Run: headless pygame with SDL's dummy video driver; simulated clock (each Clock.tick advances the game by its frame time, no real sleeping); random seed 0; keys injected as events and as key.get_pressed() state; no mouse input.
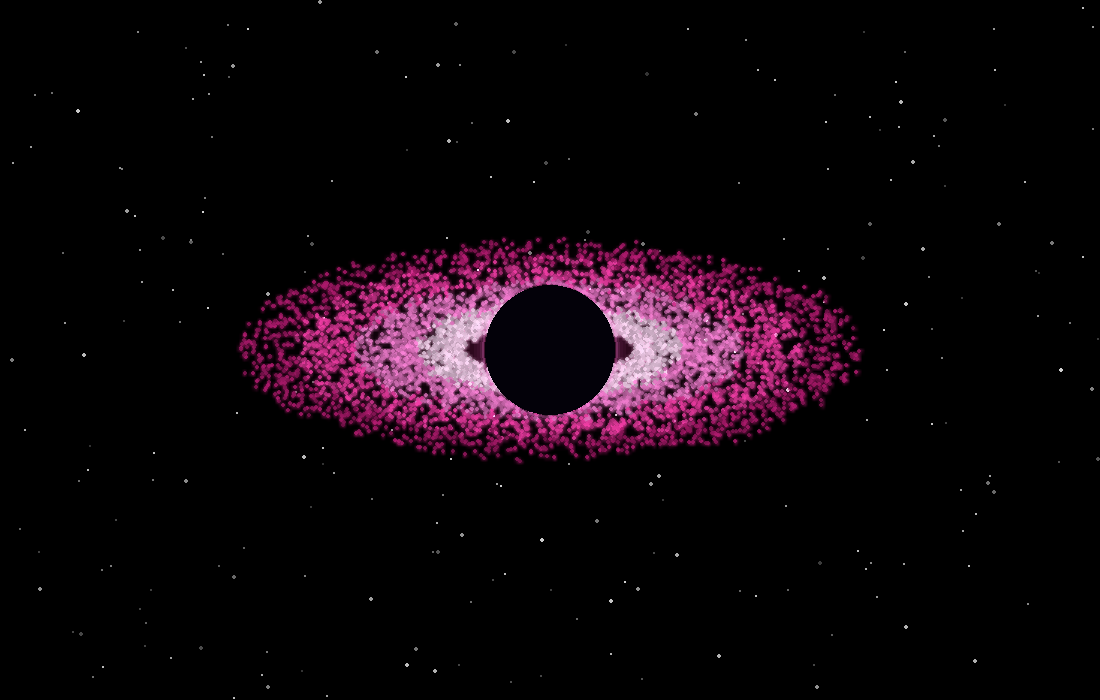
Frame 1 of 3 · flips 1–60 · no input
Frame 2 of 3 · flips 61–180 · tapped SPACE, RETURN · held RIGHT (→), D · screen unchanged from frame 1, image omitted
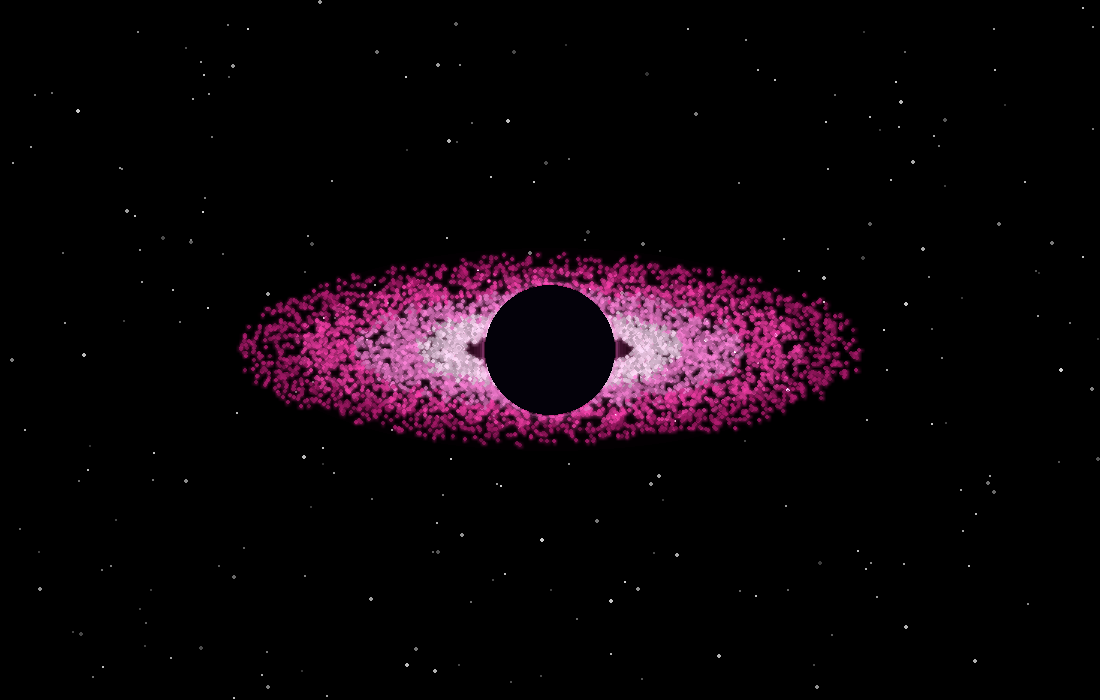
Frame 3 of 3 · flips 181–300 · held DOWN (↓), S

The pygame program that drew these frames:


import pygame
import random
import math

pygame.init()

# ==========================================
# PINK HOLE 6.0 - COSMIC NEBULA
# ==========================================

LARGURA = 1100
ALTURA = 700
FPS = 60

tela = pygame.display.set_mode((LARGURA, ALTURA))
pygame.display.set_caption("Pink Hole 6.0 | Cosmic Nebula")

relogio = pygame.time.Clock()

CX = LARGURA // 2
CY = ALTURA // 2

RAIO_BURACO = 65
RAIO_INTERNO = 88
RAIO_EXTERNO = 310

# ==========================================
# CONTROLES
# ==========================================

inclinacao = 0.34
velocidade = 1.0
pausado = False

# ==========================================
# ESTRELAS
# ==========================================

random.seed(42)

estrelas = []

for _ in range(250):
    estrelas.append((
        random.randint(0, LARGURA - 1),
        random.randint(0, ALTURA - 1),
        random.randint(50, 210),
        random.choice([1, 1, 1, 2])
    ))

# ==========================================
# PARTICULAS
# ==========================================

particulas = []

QUANTIDADE = 7000

for _ in range(QUANTIDADE):

    distribuicao = random.random() ** 1.4

    raio = (
        RAIO_INTERNO
        + distribuicao * (RAIO_EXTERNO - RAIO_INTERNO)
    )

    angulo = random.uniform(0, math.tau)

    velocidade_orbital = (
        0.018 * (110 / raio) ** 1.5
    )

    particulas.append({
        "raio": raio,
        "angulo": angulo,
        "velocidade": velocidade_orbital,
        "brilho": random.uniform(0.65, 1.0),
        "espessura": random.uniform(-7, 7)
    })

# ==========================================
# CORES DA NEBULOSA
# ==========================================

def cor_particula(raio, brilho):

    distancia = (
        (raio - RAIO_INTERNO)
        / (RAIO_EXTERNO - RAIO_INTERNO)
    )

    if distancia < 0.20:
        cor = (255, 225, 250)

    elif distancia < 0.48:
        cor = (255, 135, 220)

    elif distancia < 0.75:
        cor = (255, 65, 175)

    else:
        cor = (190, 30, 120)

    return tuple(
        int(c * brilho) for c in cor
    )

# ==========================================
# BRILHO DA NEBULOSA
# ==========================================

glow = pygame.Surface(
    (LARGURA, ALTURA),
    pygame.SRCALPHA
)

for raio, alpha in [
    (290, 3),
    (240, 5),
    (190, 8),
    (145, 12),
    (105, 18)
]:

    superficie = pygame.Surface(
        (raio * 2, raio * 2),
        pygame.SRCALPHA
    )

    pygame.draw.ellipse(
        superficie,
        (255, 45, 165, alpha),
        (
            0,
            int(raio * 0.65),
            raio * 2,
            int(raio * 0.7)
        )
    )

    glow.blit(
        superficie,
        (CX - raio, CY - raio)
    )

# ==========================================
# ANEL LUMINOSO
# ==========================================

anel = pygame.Surface(
    (LARGURA, ALTURA),
    pygame.SRCALPHA
)

for raio, alpha, largura in [
    (76, 12, 14),
    (73, 20, 9),
    (70, 45, 4),
    (68, 90, 2)
]:

    pygame.draw.circle(
        anel,
        (255, 115, 215, alpha),
        (CX, CY),
        raio,
        largura
    )

# ==========================================
# CAMADA DO DISCO
# ==========================================

disco = pygame.Surface(
    (LARGURA, ALTURA),
    pygame.SRCALPHA
)

# ==========================================
# LOOP PRINCIPAL
# ==========================================

executando = True

while executando:

    dt = min(relogio.tick(FPS) / 1000, 0.05)

    for evento in pygame.event.get():

        if evento.type == pygame.QUIT:
            executando = False

        if evento.type == pygame.KEYDOWN:

            if evento.key == pygame.K_ESCAPE:
                executando = False

            elif evento.key == pygame.K_SPACE:
                pausado = not pausado

            elif evento.key == pygame.K_UP:
                inclinacao = min(
                    0.90,
                    inclinacao + 0.05
                )

            elif evento.key == pygame.K_DOWN:
                inclinacao = max(
                    0.12,
                    inclinacao - 0.05
                )

            elif evento.key == pygame.K_RIGHT:
                velocidade = min(
                    4.0,
                    velocidade + 0.25
                )

            elif evento.key == pygame.K_LEFT:
                velocidade = max(
                    0.0,
                    velocidade - 0.25
                )

            elif evento.key == pygame.K_r:
                inclinacao = 0.34
                velocidade = 1.0
                pausado = False

    tela.fill((0, 0, 0))

    # ESTRELAS
    for x, y, brilho, tamanho in estrelas:

        pygame.draw.circle(
            tela,
            (brilho, brilho, brilho),
            (x, y),
            tamanho
        )

    # BRILHO DE FUNDO
    tela.blit(glow, (0, 0))

    disco.fill((0, 0, 0, 0))

    # PARTICULAS
    for p in particulas:

        if not pausado:
            p["angulo"] = (
                p["angulo"]
                + p["velocidade"] * dt * 60 * velocidade
            ) % math.tau

        raio = p["raio"]
        angulo = p["angulo"]

        x = CX + math.cos(angulo) * raio

        y = (
            CY
            + math.sin(angulo) * raio * inclinacao
            + p["espessura"]
        )

        cor = cor_particula(
            raio,
            p["brilho"]
        )

        pygame.draw.circle(
            disco,
            (*cor, 175),
            (int(x), int(y)),
            2
        )

    # SUAVIZACAO
    disco_pequeno = pygame.transform.smoothscale(
        disco,
        (LARGURA // 3, ALTURA // 3)
    )

    disco_suave = pygame.transform.smoothscale(
        disco_pequeno,
        (LARGURA, ALTURA)
    )

    disco_suave.set_alpha(135)

    tela.blit(
        disco_suave,
        (0, 0),
        special_flags=pygame.BLEND_RGBA_ADD
    )

    tela.blit(disco, (0, 0))

    # ANEL LUMINOSO
    tela.blit(anel, (0, 0))

    # CENTRO ESCURO
    pygame.draw.circle(
        tela,
        (3, 1, 9),
        (CX, CY),
        RAIO_BURACO
    )

    pygame.display.flip()

pygame.quit()
